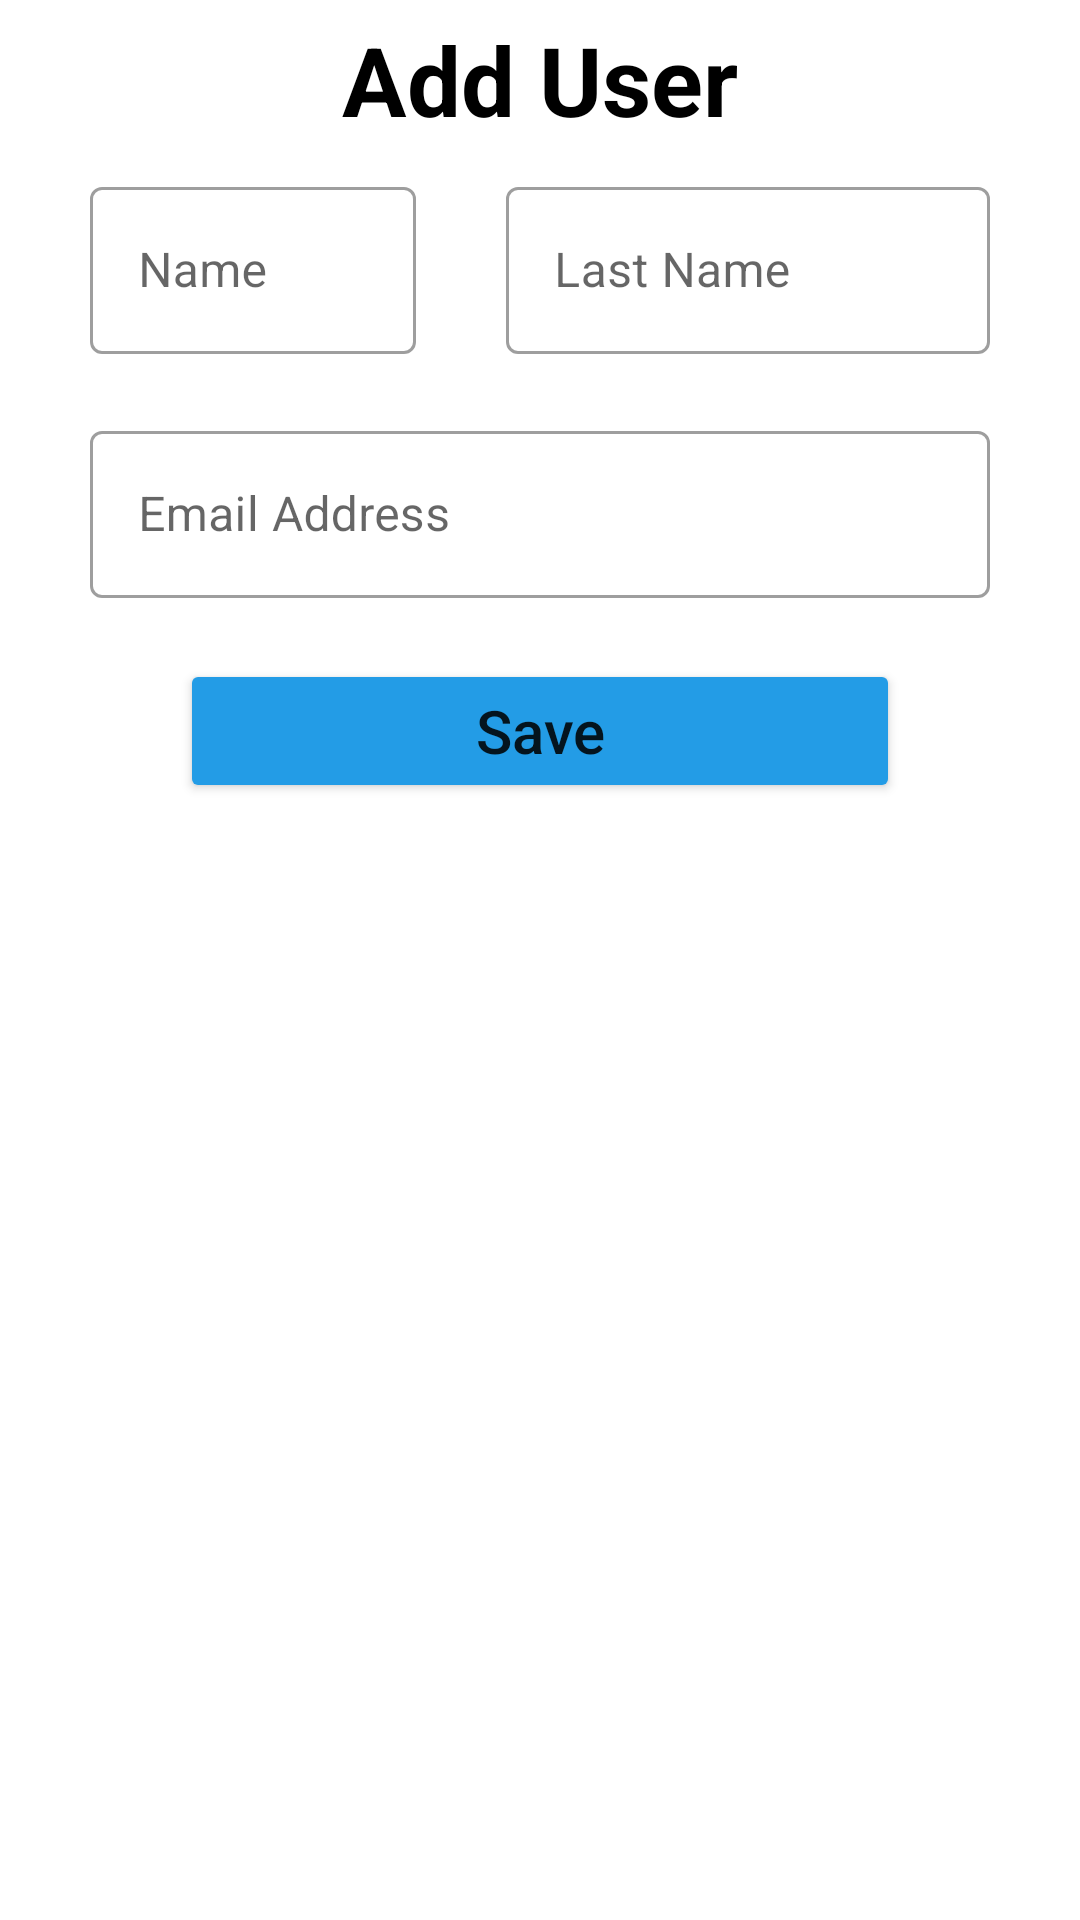

Layout XML and referenced resources for this Android screen:
<!-- AndroidManifest.xml: application theme Theme.TBC_Course_11 -->
<!-- res/layout/activity_user.xml -->
<?xml version="1.0" encoding="utf-8"?>
<LinearLayout xmlns:android="http://schemas.android.com/apk/res/android"
    xmlns:app="http://schemas.android.com/apk/res-auto"
    xmlns:tools="http://schemas.android.com/tools"
    android:id="@+id/mainTheme"
    android:layout_width="match_parent"
    android:layout_height="match_parent"
    android:orientation="vertical"
    tools:context=".UserActivity">

    <androidx.appcompat.widget.AppCompatTextView
        android:id="@+id/userActivityTextView"
        android:layout_width="wrap_content"
        android:layout_height="wrap_content"
        android:layout_gravity="center"
        android:layout_marginHorizontal="30dp"
        android:layout_marginTop="5dp"
        android:layout_marginBottom="9dp"
        android:ems="12"
        android:gravity="center"
        android:text="@string/add_user"
        android:textColor="@color/black"
        android:textSize="32sp"
        android:textStyle="bold" />

    <LinearLayout
        android:layout_width="match_parent"
        android:layout_height="wrap_content"
        android:baselineAligned="false"
        android:orientation="horizontal">

        <com.google.android.material.textfield.TextInputLayout
            android:id="@+id/nameInputLayout"
            style="@style/Widget.MaterialComponents.TextInputLayout.OutlinedBox"
            android:layout_width="wrap_content"
            android:layout_height="wrap_content"
            android:layout_marginStart="30dp"
            android:layout_weight="1"
            android:hint="@string/name"
            app:errorEnabled="true">

            <com.google.android.material.textfield.TextInputEditText
                android:id="@+id/nameEditText"
                android:layout_width="match_parent"
                android:layout_height="wrap_content"
                android:digits="@string/digits"
                android:inputType="textCapSentences"
                android:singleLine="true" />

        </com.google.android.material.textfield.TextInputLayout>

        <com.google.android.material.textfield.TextInputLayout
            android:id="@+id/lastNameInputLayout"
            style="@style/Widget.MaterialComponents.TextInputLayout.OutlinedBox"
            android:layout_width="wrap_content"
            android:layout_height="wrap_content"
            android:layout_marginHorizontal="30dp"
            android:layout_weight="2"
            android:hint="@string/last_name"
            app:errorEnabled="true">

            <com.google.android.material.textfield.TextInputEditText
                android:id="@+id/lastNameEditText"
                android:layout_width="match_parent"
                android:layout_height="wrap_content"
                android:digits="@string/digits"
                android:inputType="textCapSentences"
                android:singleLine="true" />

        </com.google.android.material.textfield.TextInputLayout>


    </LinearLayout>

    <com.google.android.material.textfield.TextInputLayout
        android:id="@+id/emailInputLayout"
        style="@style/Widget.MaterialComponents.TextInputLayout.OutlinedBox"
        android:layout_width="match_parent"
        android:layout_height="wrap_content"
        android:layout_marginHorizontal="30dp"
        android:hint="@string/email_address"
        app:errorEnabled="true">


        <com.google.android.material.textfield.TextInputEditText
            android:id="@+id/emailEditText"
            android:layout_width="match_parent"
            android:layout_height="wrap_content"
            android:inputType="textEmailAddress"
            android:singleLine="true" />

    </com.google.android.material.textfield.TextInputLayout>

    <LinearLayout
        android:layout_width="match_parent"
        android:layout_height="wrap_content"
        android:layout_marginHorizontal="60dp"
        android:orientation="horizontal">

        <androidx.appcompat.widget.AppCompatButton
            android:id="@+id/saveBtn"
            android:layout_width="0dp"
            android:layout_height="wrap_content"
            android:layout_weight="1"
            android:backgroundTint="#239CE6"
            android:text="@string/save"
            android:textAllCaps="false"
            android:textSize="20sp" />


    </LinearLayout>

</LinearLayout>
<!-- resources referenced by this layout -->
<resources>
  <string name="add_user">Add User</string>
  <string name="digits">abcdefghijklmnopqrstuvwxyzABCDEFGHIJKLMNOPQRSTUVWXYZ</string>
  <string name="email_address">Email Address</string>
  <string name="last_name">Last Name</string>
  <string name="name">Name</string>
  <string name="save">Save</string>
  <style name="Theme.TBC_Course_11" parent="Theme.MaterialComponents.DayNight.DarkActionBar">
          
          <item name="colorPrimary">@color/purple_500</item>
          <item name="colorPrimaryVariant">@color/purple_700</item>
          <item name="colorOnPrimary">@color/white</item>
          
          <item name="colorSecondary">@color/teal_200</item>
          <item name="colorSecondaryVariant">@color/teal_700</item>
          <item name="colorOnSecondary">@color/black</item>
          
          <item name="android:statusBarColor" tools:targetApi="l">?attr/colorPrimaryVariant</item>
          
      </style>
  <!-- not gathered from this repository: default colours our renderer supplied (Android Studio template values) -->
  <color name="purple_500">#FF6200EE</color>
  <color name="purple_700">#FF3700B3</color>
  <color name="teal_200">#FF03DAC5</color>
  <color name="teal_700">#FF018786</color>
  <color name="black">#FF000000</color>
  <color name="white">#FFFFFFFF</color>
</resources>
